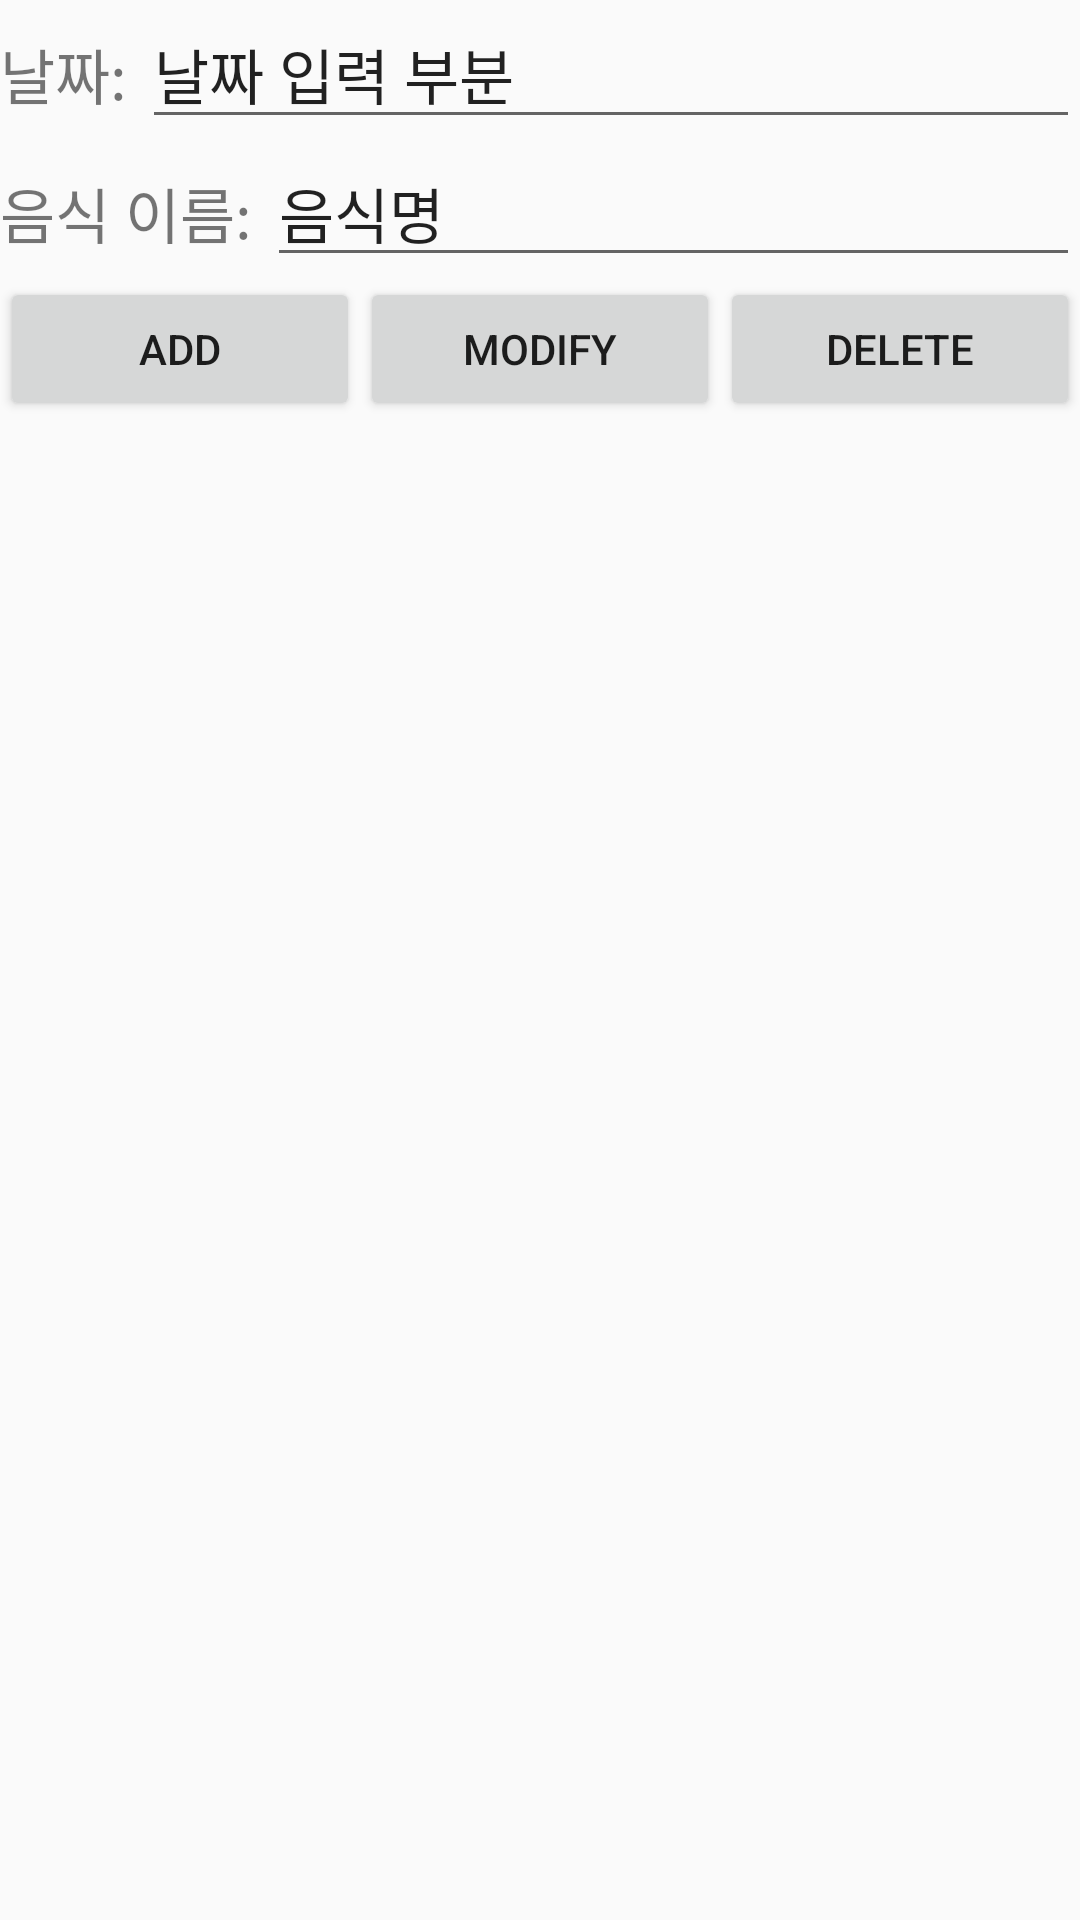

Produce the Android XML layout that renders to this screen, including the resource entries it uses.
<!-- AndroidManifest.xml: application theme AppTheme -->
<!-- res/layout/activity_add_delete.xml -->
<?xml version="1.0" encoding="utf-8"?>
<LinearLayout xmlns:android="http://schemas.android.com/apk/res/android"
    xmlns:tools="http://schemas.android.com/tools"
    android:layout_width="match_parent"
    android:layout_height="match_parent"
    android:orientation="vertical"
    tools:context=".AddDeleteActivity">


    <LinearLayout
        android:layout_width="match_parent"
        android:layout_height="wrap_content"
        android:orientation="horizontal" >

        <TextView
            android:layout_width="wrap_content"
            android:layout_height="wrap_content"
            android:text="날짜: "
            android:textSize="20sp" />

        <EditText
            android:id="@+id/edit_meal_date"
            android:layout_width="match_parent"
            android:layout_height="wrap_content"
            android:text="날짜 입력 부분"
            android:autofillHints="no"
            android:hint="날짜 입력 부분"
            android:textSize="20sp"/>

    </LinearLayout>

    <LinearLayout
        android:layout_width="match_parent"
        android:layout_height="wrap_content"
        android:orientation="horizontal" >

        <TextView
            android:layout_width="wrap_content"
            android:layout_height="wrap_content"
            android:text="음식 이름: "
            android:textSize="20sp" />

        <EditText
            android:id="@+id/edit_meal_food"
            android:layout_width="match_parent"
            android:layout_height="wrap_content"
            android:text="음식명"
            android:textSize="20sp" />


    </LinearLayout>


    <LinearLayout
        android:layout_width="match_parent"
        android:layout_height="wrap_content"
        android:orientation="horizontal">

        <Button
            android:id="@+id/add"
            android:layout_width="wrap_content"
            android:layout_height="wrap_content"
            android:layout_weight="1"
            android:text="Add" />

        <Button
            android:id="@+id/modify"
            android:layout_width="wrap_content"
            android:layout_height="wrap_content"
            android:layout_weight="1"
            android:text="Modify" />

        <Button
            android:id="@+id/delete"
            android:layout_width="wrap_content"
            android:layout_height="wrap_content"
            android:layout_weight="1"
            android:text="Delete" />

    </LinearLayout>

    <ListView
        android:id="@+id/list_view_meal"
        android:layout_width="match_parent"
        android:layout_height="wrap_content"
        android:layout_weight="1"
        android:choiceMode="singleChoice" />




</LinearLayout>
<!-- resources referenced by this layout -->
<resources>
  <style name="AppTheme" parent="Theme.AppCompat.Light.NoActionBar">
          
  
  
  
          
          <item name="colorPrimary">#1E90FF</item>
          <item name="colorPrimaryDark">#1E90FF</item>
  
          <item name="colorAccent">@color/colorAccent</item>
          <item name="android:itemBackground">@android:color/black</item>
          <item name="android:itemTextAppearance">@style/myCustomMenuTextAppearance</item>
  
          <item name="android:actionMenuTextColor">#FFFFFF</item>
          
          <item name="actionMenuTextColor">#FFFFFF</item>
      </style>
  <color name="colorAccent">#03DAC5</color>
  <style name="myCustomMenuTextAppearance" parent="@android:style/TextAppearance.Widget.IconMenu.Item">
          <item name="android:textColor">@android:color/white</item>
      </style>
</resources>
